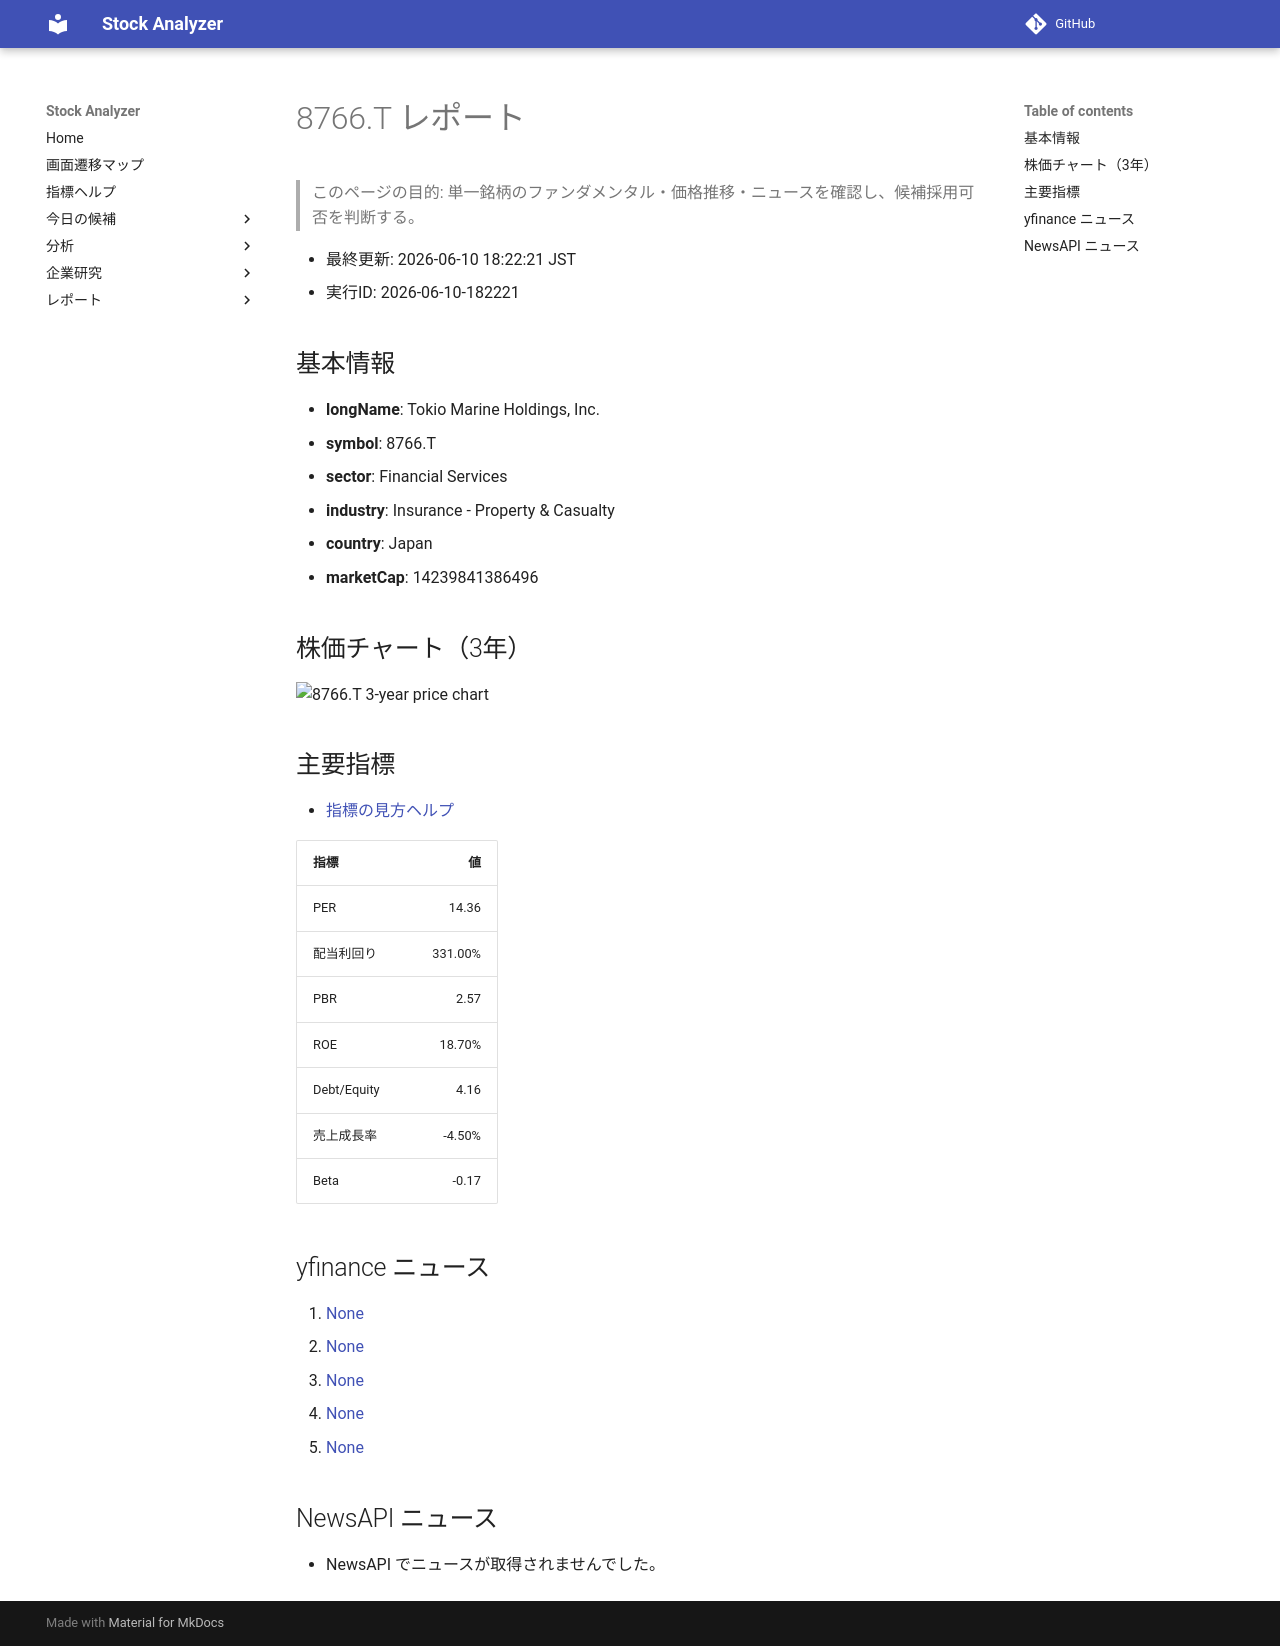

repository: Yumi-note/Making-APP · page: reports/2026-06-10/182221/8766_T/index.html · generator: mkdocs

# 8766.T レポート

> このページの目的: 単一銘柄のファンダメンタル・価格推移・ニュースを確認し、候補採用可否を判断する。

- 最終更新: 2026-06-10 18:22:21 JST
- 実行ID: 2026-06-10-182221

## 基本情報

- **longName**: Tokio Marine Holdings, Inc.
- **symbol**: 8766.T
- **sector**: Financial Services
- **industry**: Insurance - Property & Casualty
- **country**: Japan
- **marketCap**: 14239841386496

## 株価チャート（3年）

![8766.T 3-year price chart](8766_T_3y.png)

## 主要指標

- [指標の見方ヘルプ](../../../../indicators.md)

| 指標 | 値 |
|---|---:|
| PER | 14.36 |
| 配当利回り | 331.00% |
| PBR | 2.57 |
| ROE | 18.70% |
| Debt/Equity | 4.16 |
| 売上成長率 | -4.50% |
| Beta | -0.17 |

## yfinance ニュース

1. [None](None)
2. [None](None)
3. [None](None)
4. [None](None)
5. [None](None)

## NewsAPI ニュース

- NewsAPI でニュースが取得されませんでした。
